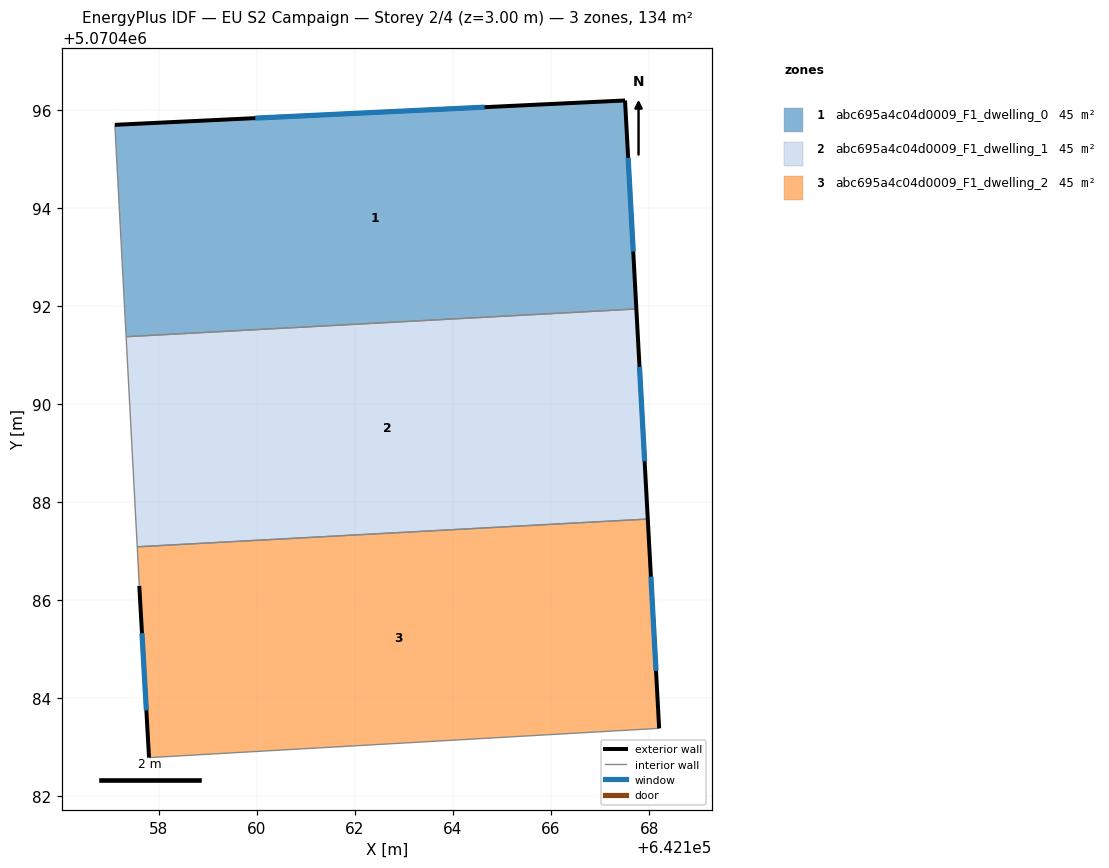
=== STOREY PLAN SPEC (per zone: floor XY polygon, exterior-wall plan segments, windows/doors) ===
zone 1: abc695a4c04d0009_F1_dwelling_0  (44.8 m²)
  floor: (642167.51, 5070496.19) (642167.74, 5070491.94) (642157.33, 5070491.37) (642157.10, 5070495.69)
  exterior wall: (642167.51, 5070496.19) – (642157.10, 5070495.69)  [10.4 m]
    window: (642164.64, 5070496.05) – (642159.97, 5070495.83)  [6.3 m²]
  exterior wall: (642167.74, 5070491.94) – (642167.51, 5070496.19)  [4.3 m]
    window: (642167.68, 5070493.11) – (642167.57, 5070495.02)  [2.6 m²]
  interior walls: 2
zone 2: abc695a4c04d0009_F1_dwelling_1  (44.8 m²)
  floor: (642167.74, 5070491.94) (642167.97, 5070487.65) (642157.56, 5070487.08) (642157.33, 5070491.37)
  exterior wall: (642167.97, 5070487.65) – (642167.74, 5070491.94)  [4.3 m]
    window: (642167.91, 5070488.83) – (642167.80, 5070490.76)  [2.6 m²]
  interior walls: 3
zone 3: abc695a4c04d0009_F1_dwelling_2  (44.8 m²)
  floor: (642167.97, 5070487.65) (642168.20, 5070483.38) (642157.80, 5070482.78) (642157.60, 5070486.29) (642157.56, 5070487.08)
  exterior wall: (642168.20, 5070483.38) – (642167.97, 5070487.65)  [4.3 m]
    window: (642168.14, 5070484.56) – (642168.04, 5070486.47)  [2.6 m²]
  exterior wall: (642157.60, 5070486.29) – (642157.80, 5070482.78)  [3.5 m]
    window: (642157.65, 5070485.32) – (642157.74, 5070483.75)  [2.1 m²]
  interior walls: 3

=== DERIVED (storey summary) ===
Building: EU S2 Campaign
Storey: 2 of 4  (floor level z = 3.00 m)
Storey gross floor area: 134.3 m²
Zones on this storey: 3
  - abc695a4c04d0009_F1_dwelling_0: floor 44.8 m²; exterior wall 14.7 m (44.0 m²); 2 window(s) 8.9 m²; WWR 20.2%
  - abc695a4c04d0009_F1_dwelling_1: floor 44.8 m²; exterior wall 4.3 m (12.9 m²); 1 window(s) 2.6 m²; WWR 20.2%
  - abc695a4c04d0009_F1_dwelling_2: floor 44.8 m²; exterior wall 7.8 m (23.4 m²); 2 window(s) 4.7 m²; WWR 20.2%
Zone adjacency (shared interzone walls):
  - abc695a4c04d0009_F1_dwelling_0 ↔ abc695a4c04d0009_F1_dwelling_1
  - abc695a4c04d0009_F1_dwelling_1 ↔ abc695a4c04d0009_F1_dwelling_2